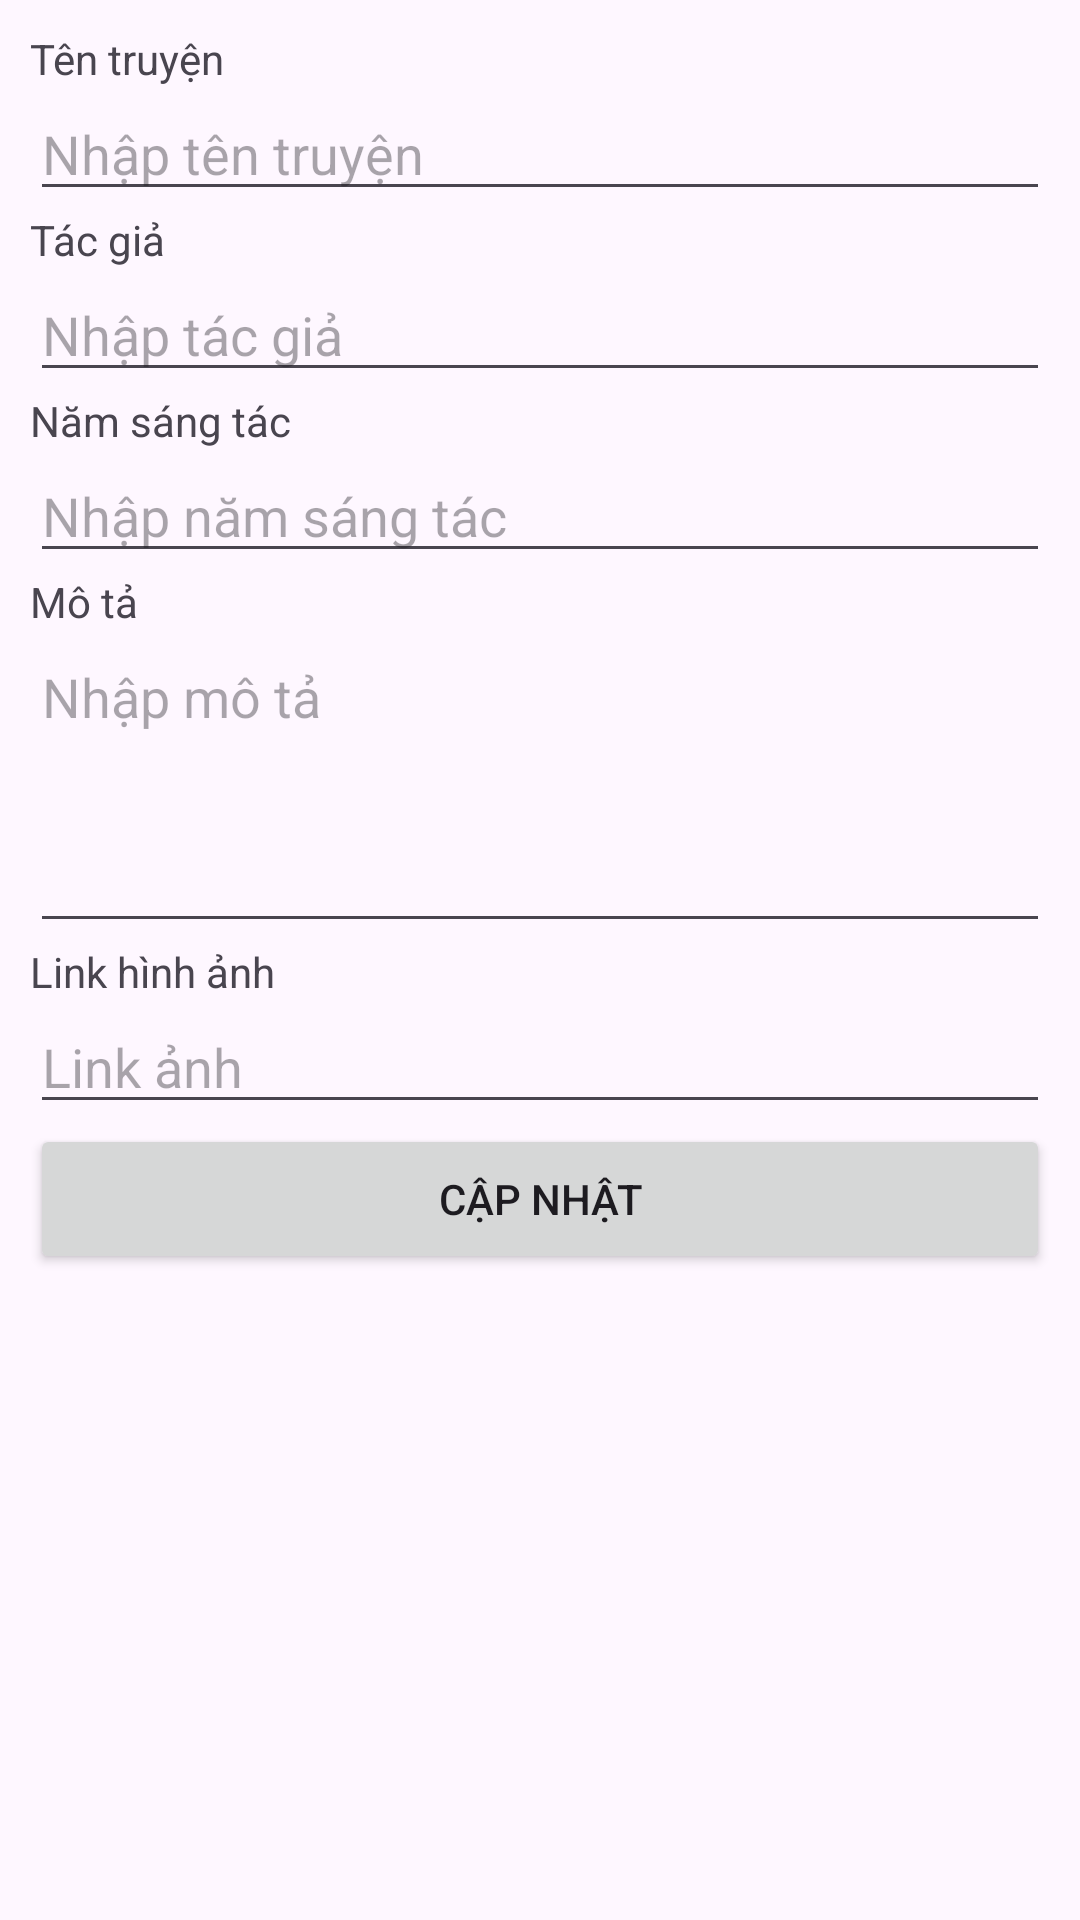

Here is an Android app screen rendered from its layout file. Give the layout XML and the strings, colors and styles it references.
<!-- AndroidManifest.xml: application theme Theme.Material3.DayNight -->
<!-- res/layout/activity_cap_nhat_truyen.xml -->
<?xml version="1.0" encoding="utf-8"?>
<LinearLayout xmlns:android="http://schemas.android.com/apk/res/android"
    xmlns:app="http://schemas.android.com/apk/res-auto"
    xmlns:tools="http://schemas.android.com/tools"
    android:layout_width="match_parent"
    android:layout_height="match_parent"
    android:orientation="vertical"
    tools:context=".Activity.Admin.QuanLyTruyen.CapNhatTruyenActivity">

    <ScrollView
        android:layout_width="match_parent"
        android:layout_height="wrap_content">

        <LinearLayout
            android:layout_width="match_parent"
            android:layout_height="wrap_content"
            android:orientation="vertical"
            android:padding="10dp">

            <TextView
                android:layout_width="match_parent"
                android:layout_height="wrap_content"
                android:text="Tên truyện" />

            <EditText
                android:id="@+id/edt_ten_truyen"
                android:layout_width="match_parent"
                android:layout_height="wrap_content"
                android:hint="Nhập tên truyện" />

            <TextView
                android:layout_width="match_parent"
                android:layout_height="wrap_content"
                android:text="Tác giả" />

            <EditText
                android:id="@+id/edt_tac_gia"
                android:layout_width="match_parent"
                android:layout_height="wrap_content"
                android:hint="Nhập tác giả" />

            <TextView
                android:layout_width="match_parent"
                android:layout_height="wrap_content"
                android:text="Năm sáng tác" />

            <EditText
                android:id="@+id/edt_nam_sang_tac"
                android:layout_width="match_parent"
                android:layout_height="wrap_content"
                android:hint="Nhập năm sáng tác"
                android:inputType="number" />

            <TextView
                android:layout_width="match_parent"
                android:layout_height="wrap_content"
                android:text="Mô tả" />

            <EditText
                android:id="@+id/edt_mo_ta"
                android:layout_width="match_parent"
                android:layout_height="wrap_content"
                android:gravity="top"
                android:hint="Nhập mô tả"
                android:maxLines="15"
                android:minLines="4" />

            <TextView
                android:layout_width="match_parent"
                android:layout_height="wrap_content"
                android:text="Link hình ảnh" />

            <EditText
                android:id="@+id/edt_hinh_anh"
                android:layout_width="match_parent"
                android:layout_height="wrap_content"
                android:hint="Link ảnh" />

            <Button
                android:id="@+id/btn_them"
                android:layout_width="match_parent"
                android:layout_height="50dp"
                android:text="Cập nhật" />

        </LinearLayout>
    </ScrollView>
</LinearLayout>
<!-- resources referenced by this layout -->
<resources>

</resources>
